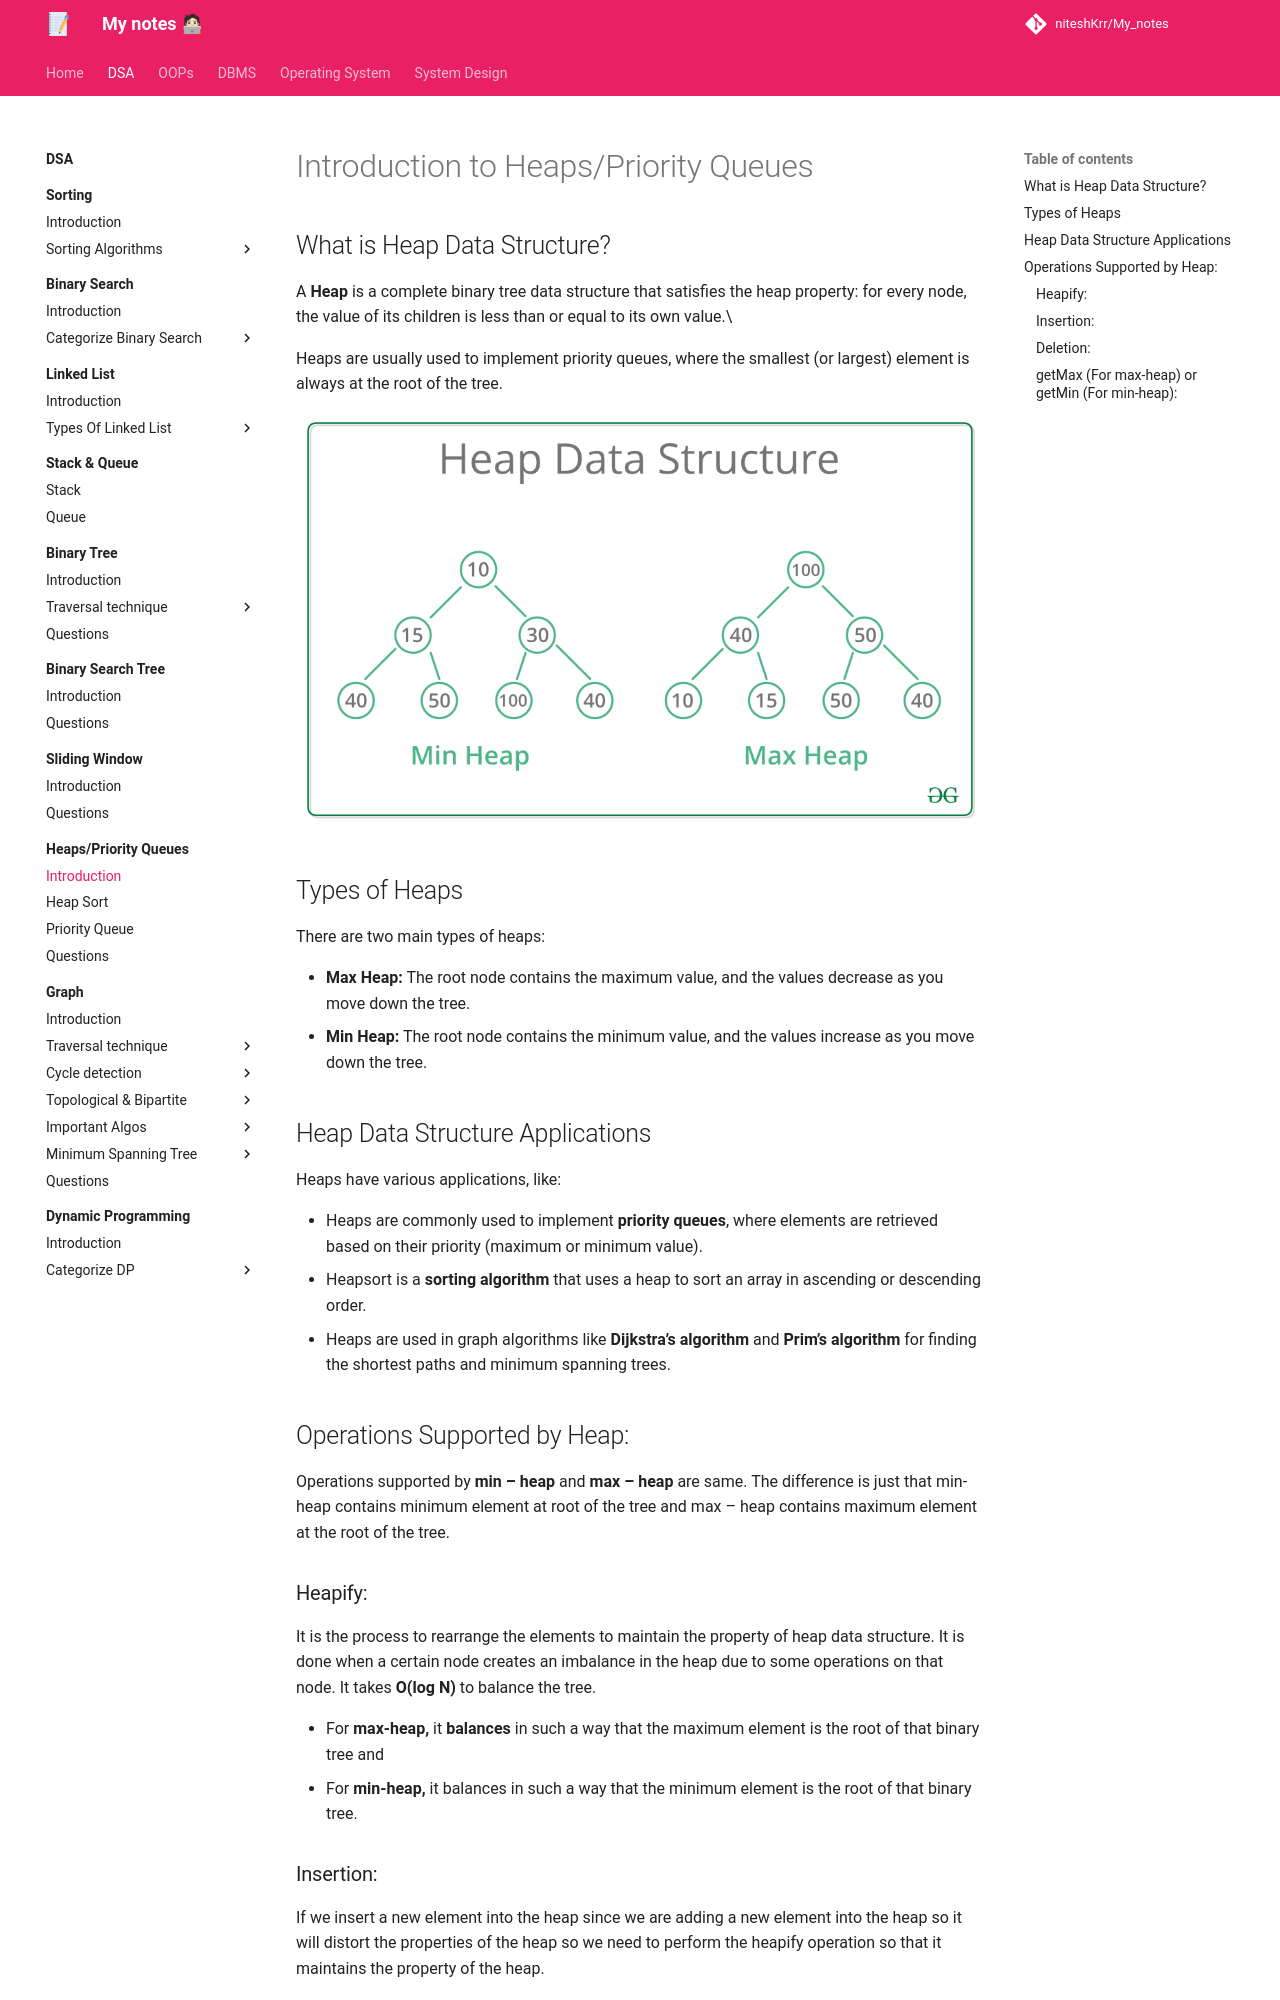

repository: niteshKrr/My_notes · page: dsa/Heaps_PriorityQueues/introduction/index.html · generator: mkdocs

# Introduction to Heaps/Priority Queues


## What is Heap Data Structure?

A **Heap** is a complete binary tree data structure that satisfies the heap property: for every node, the value of its children is less than or equal to its own value.\


Heaps are usually used to implement priority queues, where the smallest (or largest) element is always at the root of the tree.


![loading...](../../images/dsa/heap_priorityQueues/MinHeapAndMaxHeap1.png)



## Types of Heaps

There are two main types of heaps:

* **Max Heap:** The root node contains the maximum value, and the values decrease as you move down the tree.
* **Min Heap:** The root node contains the minimum value, and the values increase as you move down the tree.



## Heap Data Structure Applications

Heaps have various applications, like:

* Heaps are commonly used to implement **priority queues**, where elements are retrieved based on their priority (maximum or minimum value).
* Heapsort is a **sorting algorithm** that uses a heap to sort an array in ascending or descending order.
* Heaps are used in graph algorithms like **Dijkstra’s algorithm** and **Prim’s algorithm** for finding the shortest paths and minimum spanning trees.



## Operations Supported by Heap:


Operations supported by **min – heap** and **max – heap** are same. The difference is just that min-heap contains minimum element at root of the tree and max – heap contains maximum element at the root of the tree.


### Heapify:


It is the process to rearrange the elements to maintain the property of heap data structure. It is done when a certain node creates an imbalance in the heap due to some operations on that node. It takes **O(log N)** to balance the tree. 

* For **max-heap,** it **balances** in such a way that the maximum element is the root of that binary tree and 
* For **min-heap,** it balances in such a way that the minimum element is the root of that binary tree.
